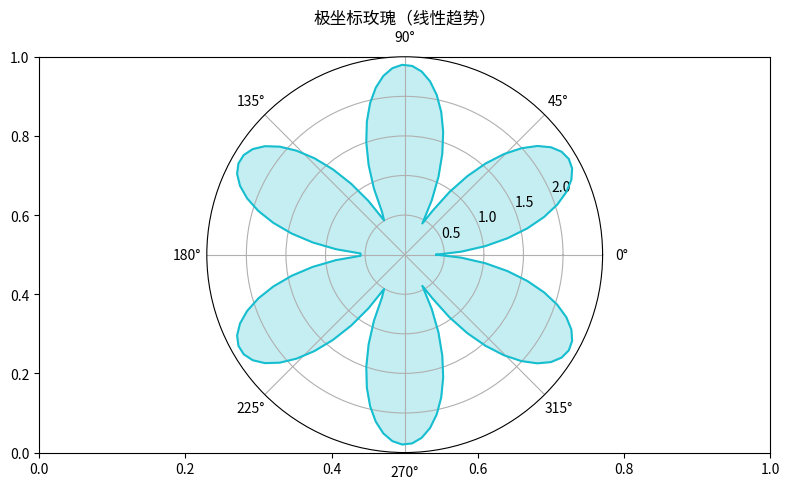

Recreate this plot in Python.
"""极坐标玫瑰（线性趋势）
数据可视化示例（matplotlib）。极坐标花瓣能量图。
运行后在当前目录生成 'viz_polar_d2'_preview.png。
"""
import matplotlib
matplotlib.use("Agg")
import matplotlib.pyplot as plt
import numpy as np

rng = np.random.default_rng(8)
fig, ax = plt.subplots(figsize=(8, 5))
theta = np.linspace(0, 2 * np.pi, 120)
r = np.abs(np.sin(3 * theta)) * 2 + 0.4
ax = fig.add_subplot(111, projection='polar')
ax.plot(theta, r, color='tab:cyan')
ax.fill(theta, r, alpha=0.25, color='tab:cyan')
ax.set_title("极坐标玫瑰（线性趋势）")
plt.tight_layout()
plt.savefig("'viz_polar_d2'_preview.png", dpi=110)
print("已生成 'viz_polar_d2'_preview.png")
